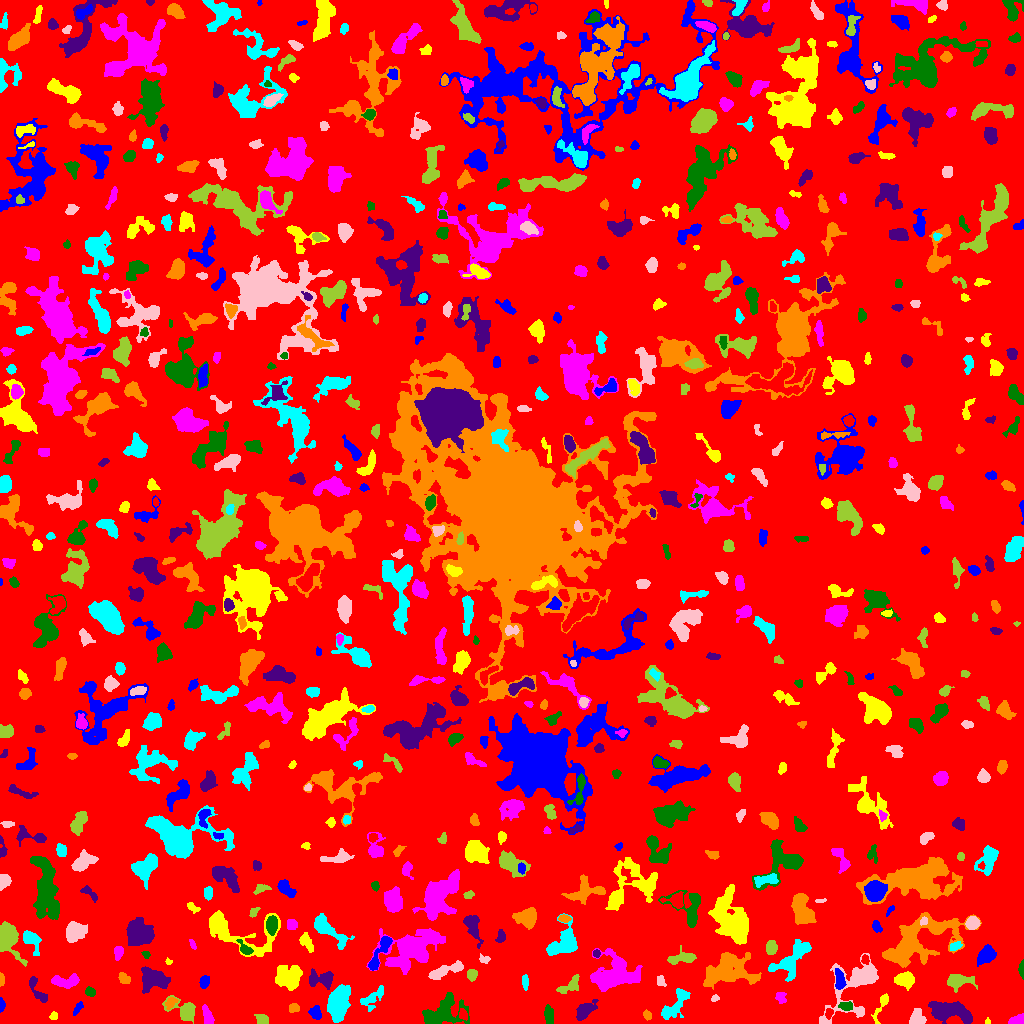

The table this chart was drawn from, first rows:
ID, X, Y, A, B, theta, total_flux, mu_max, mu_median, mu_mean, R_fwhm, R_e, R10, R90, x_start, x_end, y_start, y_end, area, greylevel
0, 501.7, 517.2, 300.5, 294.6, -0.456, 1550530, 12.0, 2.0, 1.973, 72.75, 239, 91.85, 383.8, 0, 1023, 0, 1023, 786071, 1.973
1, 315.5, 10.81, 3.289, 2.795, -1.158, 617.0, 8.0, 4.0, 4.315, 5.14, 3.827, 1.493, 5.971, 308, 321, 4, 18, 143, 8.315
2, 987.5, 1.292, 1.291, 1.172, -7.7495406551848e-13, 48.0, 4.0, 1.0, 1.5, 2.111, 1.493, 0.5642, 2.459, 985, 990, 0, 6, 32, 7.5
3, 1018, 2.424, 4.327, 1.948, 0.1339, 217.0, 6.0, 1.0, 1.669, 3.09, 2.821, 0.9772, 4.886, 1008, 1023, 0, 10, 130, 6.669
4, 443, 11.05, 10.94, 6.628, 0.355, 2285, 10.0, 3.0, 3.13, 6.887, 8.078, 2.821, 13.11, 422, 469, 0, 31, 730, 7.13
5, 950.4, 12.34, 10.34, 4.091, -0.1942, 3693, 16.0, 5.0, 5.528, 7.653, 7.334, 2.764, 11.99, 928, 972, 0, 22, 668, 9.528
6, 647.4, 8.242, 2.53, 1.777, -1.073, 165.0, 5.0, 2.0, 2.23, 3.038, 2.706, 0.9772, 4.222, 643, 651, 3, 14, 74, 6.23
7, 673.6, 17.42, 10.92, 3.782, 0.8489, 978.0, 10.0, 2.0, 2.463, 3.7, 5.614, 1.871, 9.707, 661, 690, 4, 35, 397, 6.463
8, 917, 5.07, 3.961, 3.776, 1.36, 586.0, 6.0, 3.0, 2.887, 6.155, 4.549, 1.784, 6.979, 909, 926, 0, 15, 203, 6.887
9, 262.2, 4.044, 3.219, 2.474, -0.4798, 226.0, 3.0, 2.0, 1.852, 4.549, 3.432, 1.493, 5.585, 254, 268, 0, 9, 122, 5.852
10, 828.7, 10.39, 2.419, 1.554, 1.499, 119.0, 4.0, 1.0, 1.566, 3.385, 2.394, 0.7979, 3.909, 825, 833, 4, 15, 76, 8.566
11, 1.301, 19.38, 2.671, 1.208, -1.567, 173.0, 7.0, 2.0, 2.544, 2.706, 2.111, 0.7979, 3.385, 0, 5, 11, 26, 68, 7.544
12, 53.47, 7.497, 2.075, 1.819, 0.7259, 151.0, 5.0, 2.0, 2.475, 2.985, 2.523, 0.9772, 3.827, 49, 57, 4, 12, 61, 6.475
13, 207.8, 6.121, 4.437, 2.125, -1.327, 537.0, 8.0, 3.0, 3.255, 4.886, 3.785, 1.493, 5.89, 202, 214, 0, 19, 165, 9.255
14, 548.4, 8.09, 4.172, 1.797, -1.5, 354.0, 6.0, 2.0, 2.199, 4.754, 3.523, 1.382, 5.412, 544, 553, 0, 19, 161, 7.199
15, 585.1, 13.51, 5.865, 2.892, 0.6914, 804.0, 8.0, 3.0, 2.967, 5.441, 4.983, 1.871, 7.899, 576, 598, 3, 24, 271, 6.967
16, 293.7, 15.61, 2.737, 2.327, 0.1745, 174.0, 4.0, 2.0, 1.891, 4.37, 3.09, 1.128, 4.754, 289, 299, 11, 20, 92, 6.891
17, 338.8, 20.61, 8.161, 4.153, 1.368, 4377, 19.0, 6.0, 6.652, 7.269, 7.269, 2.764, 11.85, 327, 350, 1, 39, 658, 10.65
18, 856.2, 39.16, 18.94, 9.998, 0.9943, 3062, 11.0, 2.0, 2.908, 6.482, 9.167, 3.432, 15.39, 819, 878, 0, 70, 1053, 6.908
19, 185, 12.86, 7.553, 4.302, -0.4633, 1004, 8.0, 2.0, 2.885, 5.863, 5.232, 2.034, 8.795, 162, 195, 0, 28, 348, 6.885
20, 751.8, 16.71, 4.599, 2.828, 1.316, 594.0, 7.0, 3.0, 3.015, 4.918, 4.26, 1.693, 6.723, 745, 761, 8, 27, 197, 7.015
21, 77.67, 15.01, 3.72, 1.557, 0.9719, 177.0, 4.0, 2.0, 1.967, 4.297, 3.038, 1.128, 4.754, 73, 83, 8, 22, 90, 5.967
22, 881.9, 19.11, 8.369, 2.056, 1.115, 239.0, 4.0, 1.0, 1.374, 4.26, 3.523, 1.262, 6.103, 871, 888, 0, 30, 174, 7.374
23, 780.5, 26.39, 2.906, 2.546, -1.343, 222.0, 4.0, 2.0, 2.037, 4.549, 3.29, 1.262, 5.046, 775, 786, 20, 31, 109, 6.037
24, 846.2, 17.67, 3.091, 2.127, 0.0516, 261.0, 6.0, 2.0, 2.27, 3.7, 3.038, 1.128, 4.951, 838, 852, 13, 22, 115, 9.27
25, 36.68, 33.84, 8.7, 2.485, -1.046, 520.0, 7.0, 2.0, 2.476, 3.949, 4.297, 1.596, 6.979, 29, 47, 21, 47, 210, 7.476
26, 170.7, 20.83, 3.23, 2.213, 0.8223, 208.0, 4.0, 2.0, 1.926, 4.72, 3.29, 1.262, 5.109, 165, 178, 14, 26, 108, 7.926
27, 372.8, 25.61, 7.968, 3.427, 0.7054, 443.0, 4.0, 2.0, 1.697, 6.604, 5.232, 2.034, 8.234, 360, 383, 12, 38, 261, 5.697
28, 714.9, 24.95, 1.837, 1.488, 0.3461, 80.0, 4.0, 1.0, 1.569, 2.821, 2.034, 0.5642, 3.241, 711, 719, 22, 29, 51, 7.569
29, 570.5, 38.43, 6.736, 2.98, 0.6557, 405.0, 4.0, 2.0, 1.858, 6.308, 4.687, 1.784, 7.485, 556, 579, 30, 49, 218, 5.858
30, 420.6, 27.96, 2.503, 1.743, -0.5019, 159.0, 4.0, 2.0, 2.271, 4.107, 2.706, 0.9772, 4.068, 416, 425, 24, 32, 70, 6.271
31, 839.8, 43.04, 4.384, 1.988, -1.436, 419.0, 8.0, 2.0, 2.315, 3.909, 3.613, 1.262, 5.781, 835, 846, 34, 55, 181, 10.31
32, 288.9, 45.94, 6.003, 5.308, 0.2287, 2098, 9.0, 4.0, 3.966, 8.33, 6.933, 2.821, 10.94, 275, 302, 33, 58, 529, 7.966
33, 65, 42.19, 7.584, 2.976, 0.03186, 1148, 7.0, 4.0, 4.129, 7.442, 5.585, 2.257, 8.387, 51, 79, 35, 50, 278, 7.129
34, 90.52, 31.31, 2.457, 1.685, -0.2894, 122.0, 4.0, 1.0, 1.356, 3.432, 2.523, 0.9772, 4.107, 85, 95, 27, 37, 90, 6.356
35, 153.3, 44.24, 6.089, 4.629, -0.1448, 2720, 14.0, 4.0, 5.408, 7.291, 6.206, 2.523, 10.22, 141, 170, 30, 57, 503, 9.408
36, 1.221, 43.63, 2.863, 1.139, -1.56, 263.0, 12.0, 3.0, 4.311, 2.394, 2.111, 0.7979, 3.613, 0, 4, 37, 51, 61, 8.311
37, 524.8, 41.33, 3.97, 1.434, -1.503, 129.0, 3.0, 1.0, 1.372, 3.827, 3.141, 1.262, 4.687, 522, 528, 33, 49, 94, 6.372
38, 660.6, 42.86, 2.857, 2.019, -1.175, 229.0, 4.0, 3.0, 2.663, 4.514, 2.985, 1.262, 4.478, 657, 666, 37, 48, 86, 6.663
39, 957.5, 42.39, 5.557, 3.388, 0.0414, 978.0, 10.0, 2.0, 3.155, 5.171, 4.618, 1.784, 8.117, 947, 977, 31, 49, 310, 7.155
40, 1008, 46.7, 4.805, 3.199, 1.333, 753.0, 7.0, 3.0, 2.965, 5.47, 4.787, 1.871, 7.611, 1000, 1015, 37, 62, 254, 6.965
41, 204.3, 41.81, 3.075, 2.308, 1.216, 395.0, 6.0, 3.0, 3.376, 5.078, 3.478, 1.382, 5.323, 199, 209, 35, 48, 117, 7.376
42, 905.5, 43.84, 4.218, 3.352, -0.02252, 1376, 14.0, 4.0, 5.232, 5.14, 4.652, 1.784, 7.611, 894, 914, 33, 52, 263, 10.23
43, 615.1, 48.64, 12.31, 8.017, 0.1293, 4527, 10.0, 4.0, 4.157, 12.35, 9.837, 3.949, 15.44, 590, 642, 32, 75, 1089, 8.157
44, 1022, 54.68, 3.854, 1.217, 1.56, 482.0, 16.0, 5.0, 5.878, 2.877, 2.523, 0.9772, 4.146, 1018, 1023, 44, 64, 82, 10.88
45, 322, 44.08, 6.796, 3.528, -0.05457, 720.0, 7.0, 2.0, 2.3, 4.787, 4.918, 1.871, 7.858, 309, 333, 34, 55, 313, 8.3
46, 124, 44.78, 3.165, 2.426, -0.7516, 207.0, 4.0, 2.0, 1.8, 4.72, 3.432, 1.262, 5.262, 118, 130, 40, 51, 115, 6.8
47, 791.3, 63.28, 12.75, 5.786, 0.8115, 2271, 7.0, 4.0, 3.605, 10.12, 8.406, 3.241, 12.73, 768, 811, 42, 84, 630, 6.605
48, 446.5, 53.26, 10.2, 2.461, 0.3249, 698.0, 6.0, 2.0, 2.195, 5.726, 5.557, 2.034, 8.849, 428, 463, 44, 63, 318, 6.195
49, 472, 48.97, 2.486, 2.184, 1.334, 462.0, 10.0, 4.0, 4.125, 3.989, 2.985, 1.128, 4.652, 467, 477, 42, 54, 112, 9.125
50, 864.8, 64.29, 2.257, 1.76, -1.385, 264.0, 10.0, 4.0, 3.826, 2.821, 2.394, 0.7979, 3.827, 861, 869, 59, 69, 69, 12.83
51, 986.5, 69.3, 4.057, 2.963, 0.8437, 807.0, 11.0, 2.0, 2.892, 4.029, 4.297, 1.596, 6.864, 977, 996, 57, 79, 279, 7.892
52, 168.8, 62.0, 1.42, 1.212, -0.2369, 40.0, 4.0, 1.0, 1.026, 1.871, 1.493, 0.0, 2.459, 165, 172, 59, 66, 39, 6.026
53, 118.2, 71.18, 3.324, 2.116, 1.39, 251.0, 5.0, 2.0, 2.145, 3.7, 3.29, 1.262, 5.078, 114, 123, 63, 77, 117, 8.145
54, 146, 68.75, 2.089, 1.622, -0.5679, 153.0, 5.0, 3.0, 2.782, 3.141, 2.326, 0.9772, 3.523, 141, 150, 65, 72, 55, 6.782
55, 596.5, 69.83, 1.974, 1.72, -1.407, 120.0, 4.0, 2.0, 2.182, 3.523, 2.394, 0.7979, 3.613, 593, 600, 66, 74, 55, 8.182
56, 728.1, 53.03, 11.79, 7.505, 0.105, 3850, 11.0, 3.0, 3.513, 8.425, 9.756, 3.7, 15.98, 703, 761, 34, 71, 1096, 7.513
57, 31.26, 83.88, 5.698, 3.415, -0.9286, 958.0, 9.0, 3.0, 3.713, 5.382, 4.787, 1.871, 7.756, 23, 41, 68, 93, 258, 8.713
58, 483.8, 63.95, 2.825, 1.876, -0.1836, 100.0, 3.0, 1.0, 1.299, 3.192, 2.646, 0.9772, 4.068, 479, 490, 60, 70, 77, 6.299
59, 683.1, 65.48, 6.889, 2.612, 0.1055, 764.0, 8.0, 3.0, 2.996, 5.171, 4.652, 1.784, 7.59, 667, 696, 59, 78, 255, 6.996
... 664 more rows
